Labelled photos from "snake-gourd-leaf-disease-prediction", an image-classification folder in Reyad02/snake-gourd-leaf-disease-prediction. The possible labels are: anthracnose, healthy, yellow.

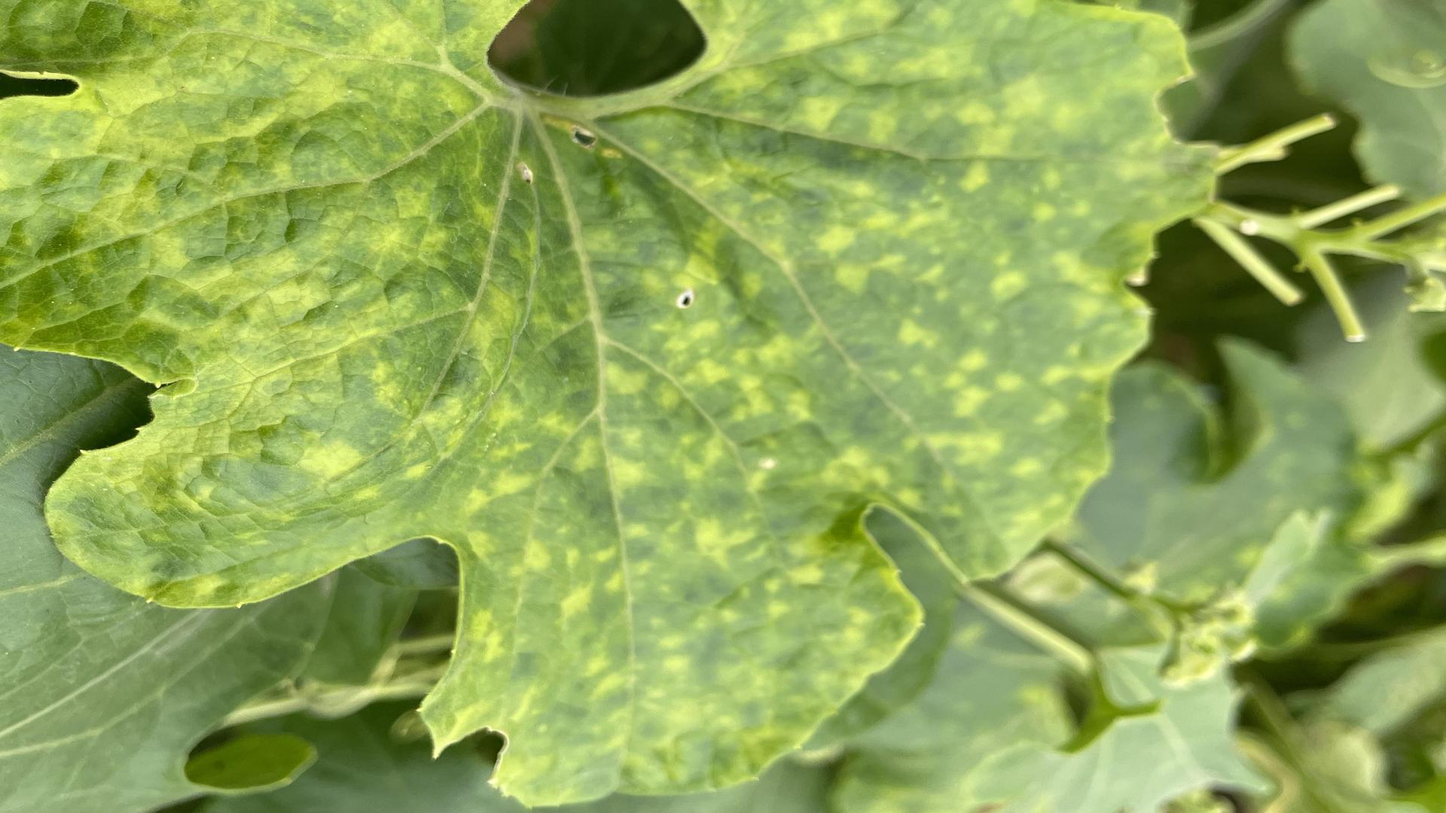
Label: yellow

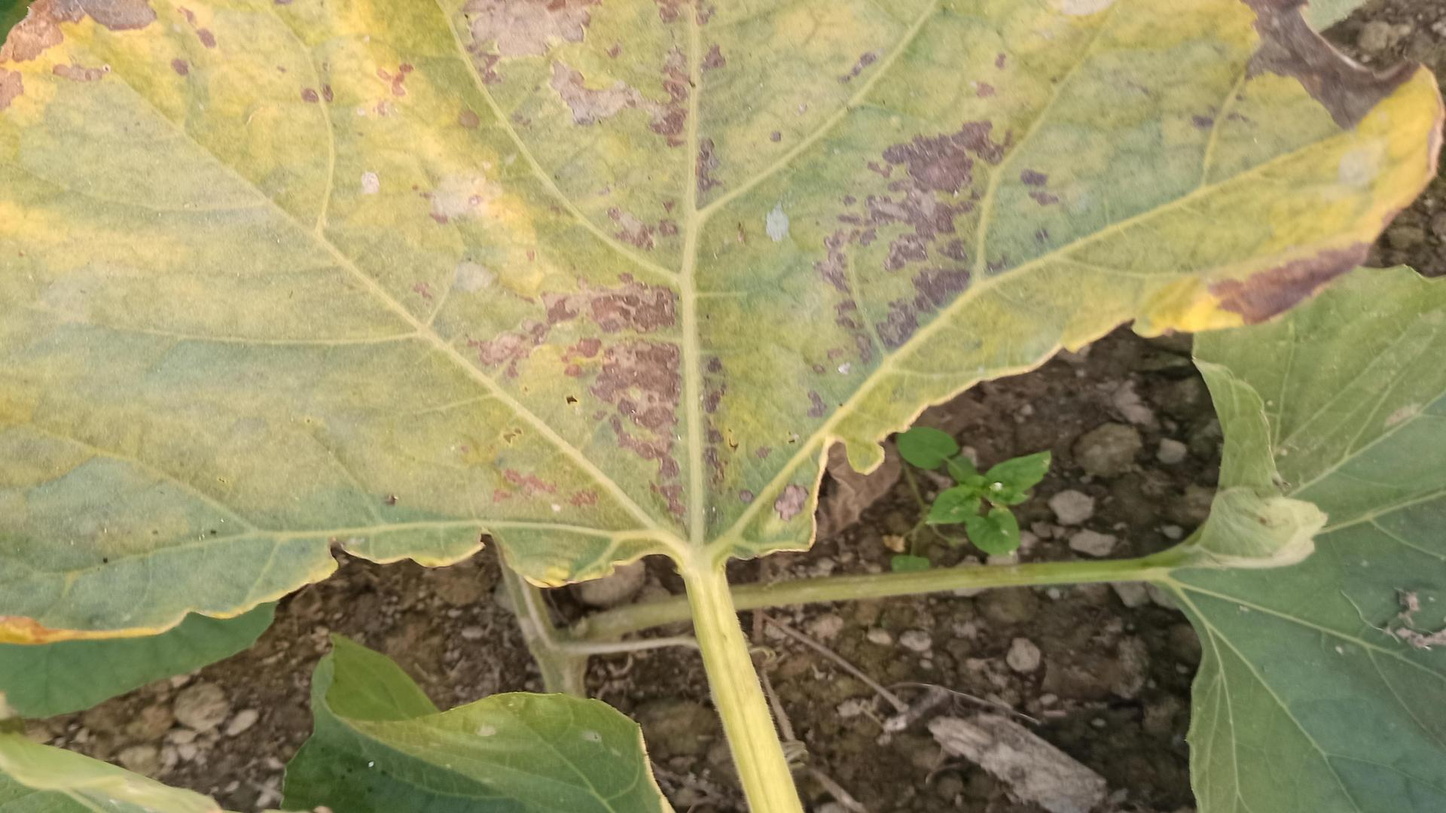
Label: anthracnose

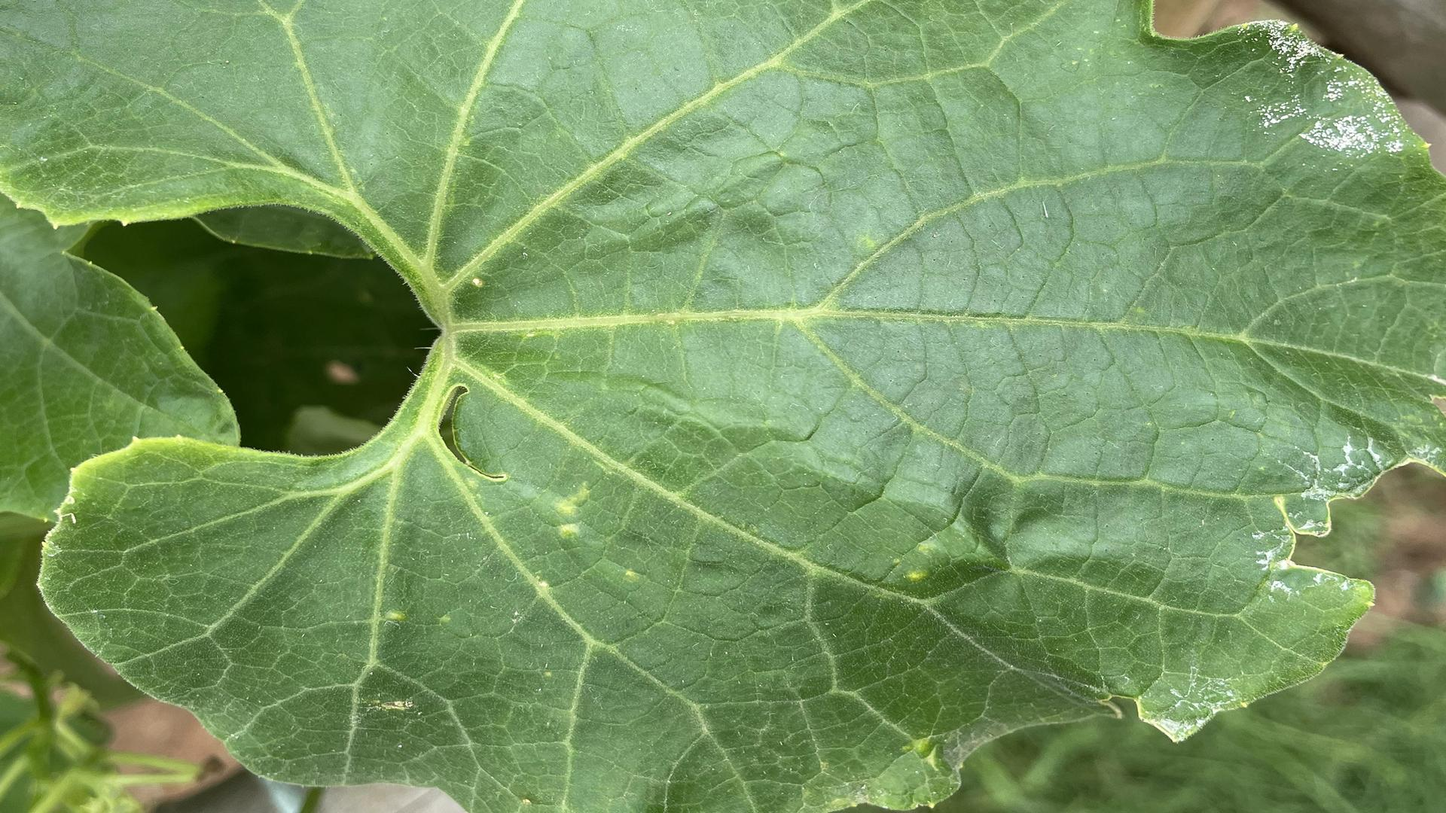
Label: healthy

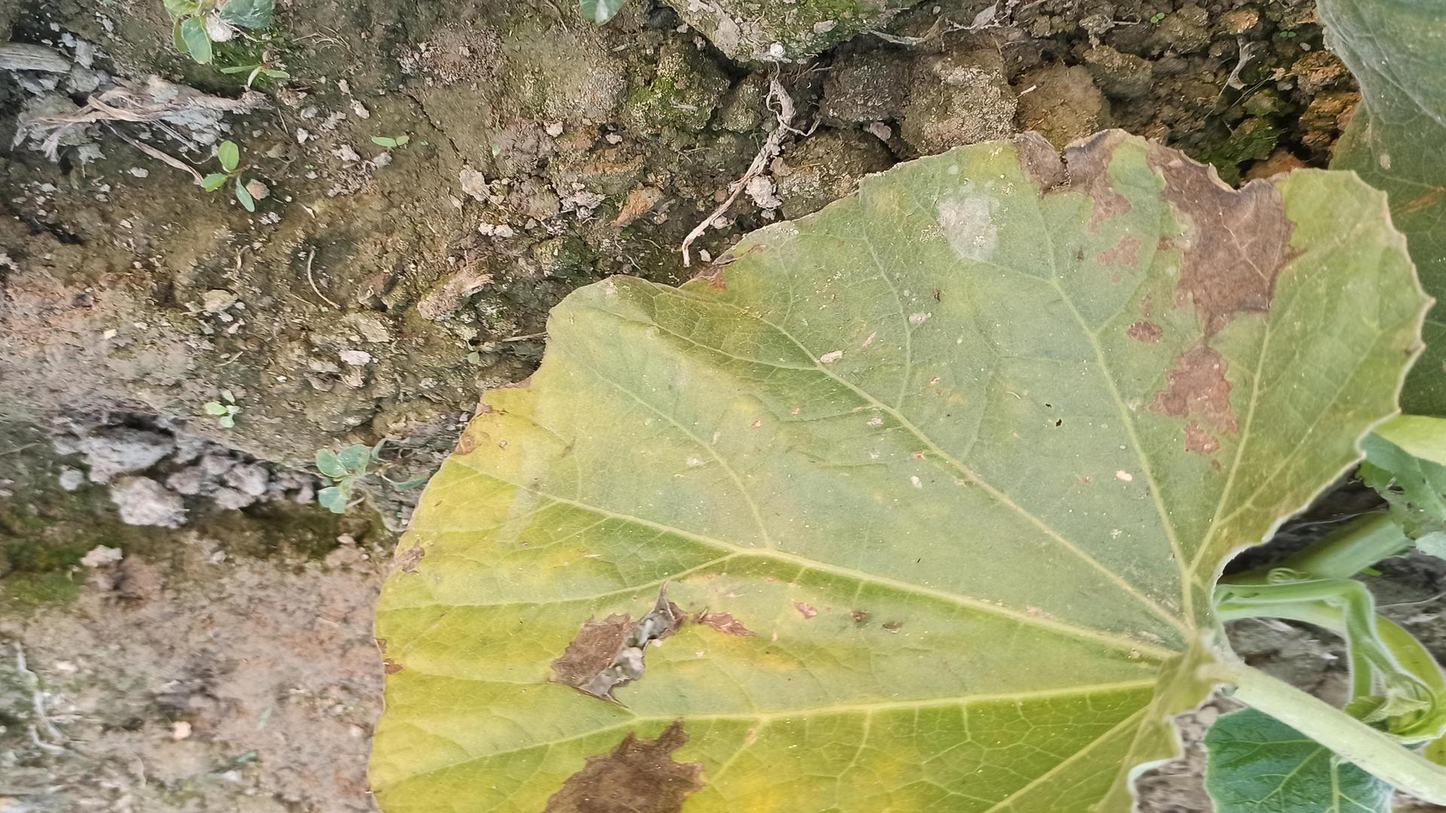
Label: anthracnose

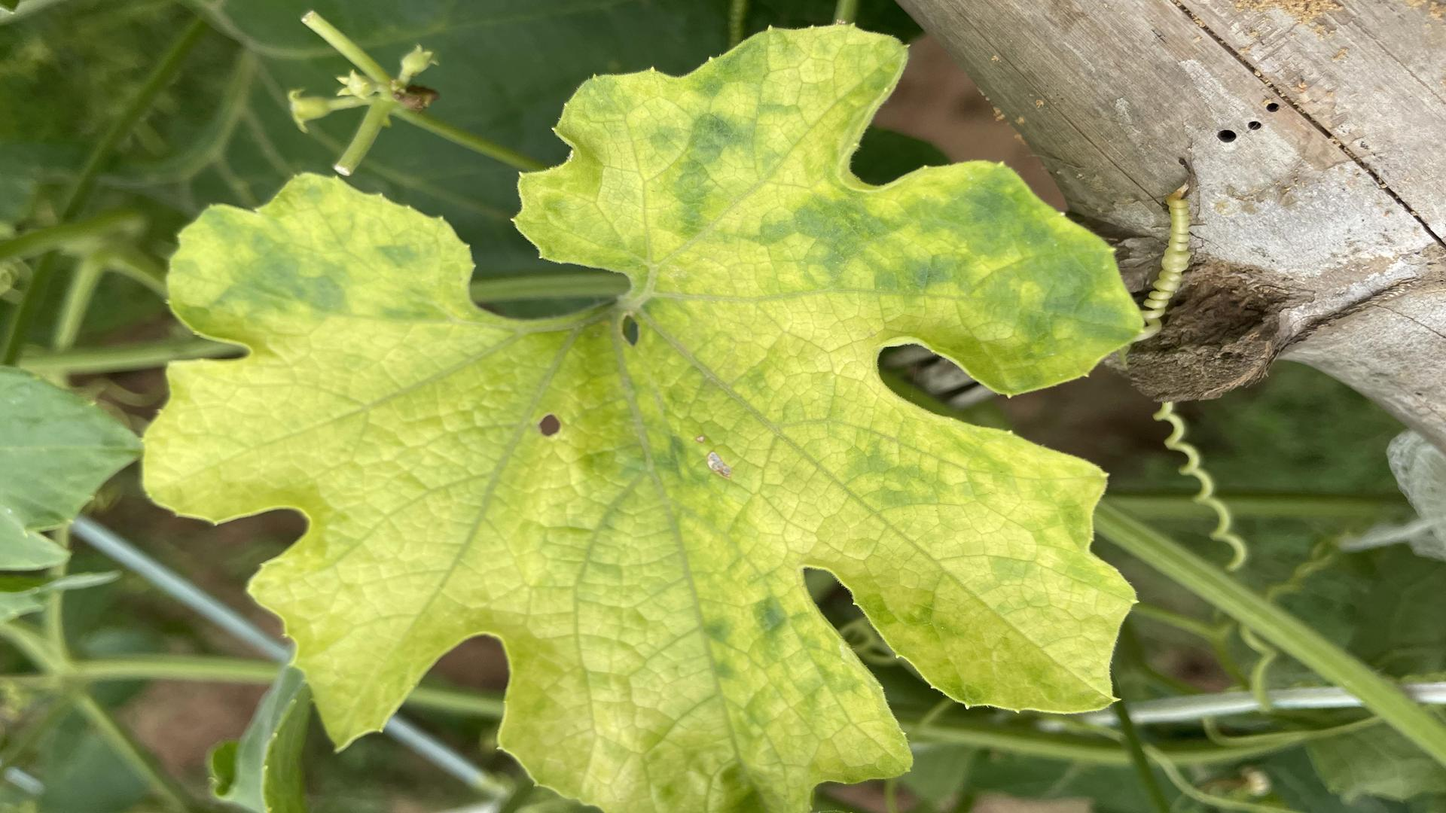
Label: yellow

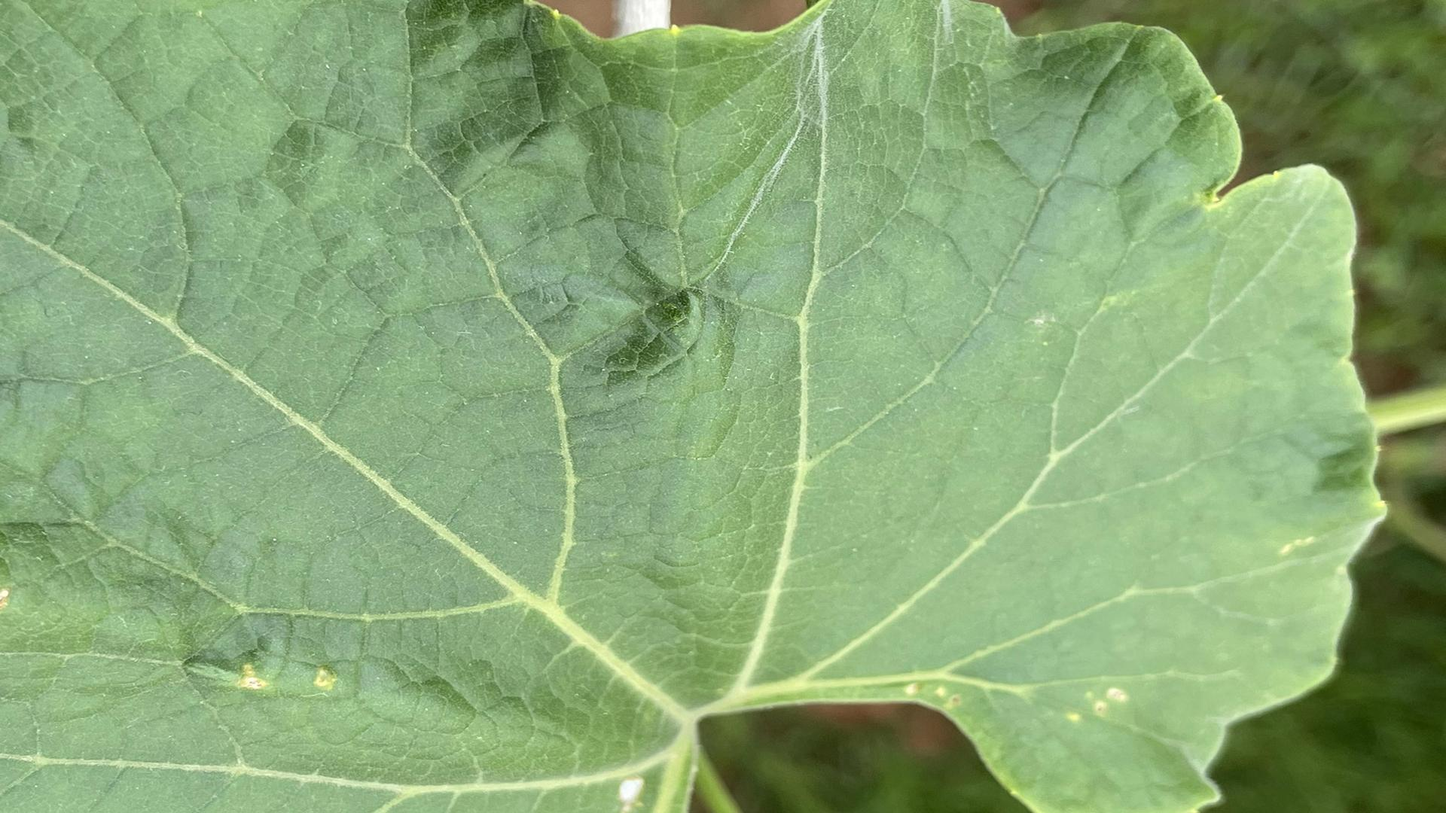
Label: healthy
